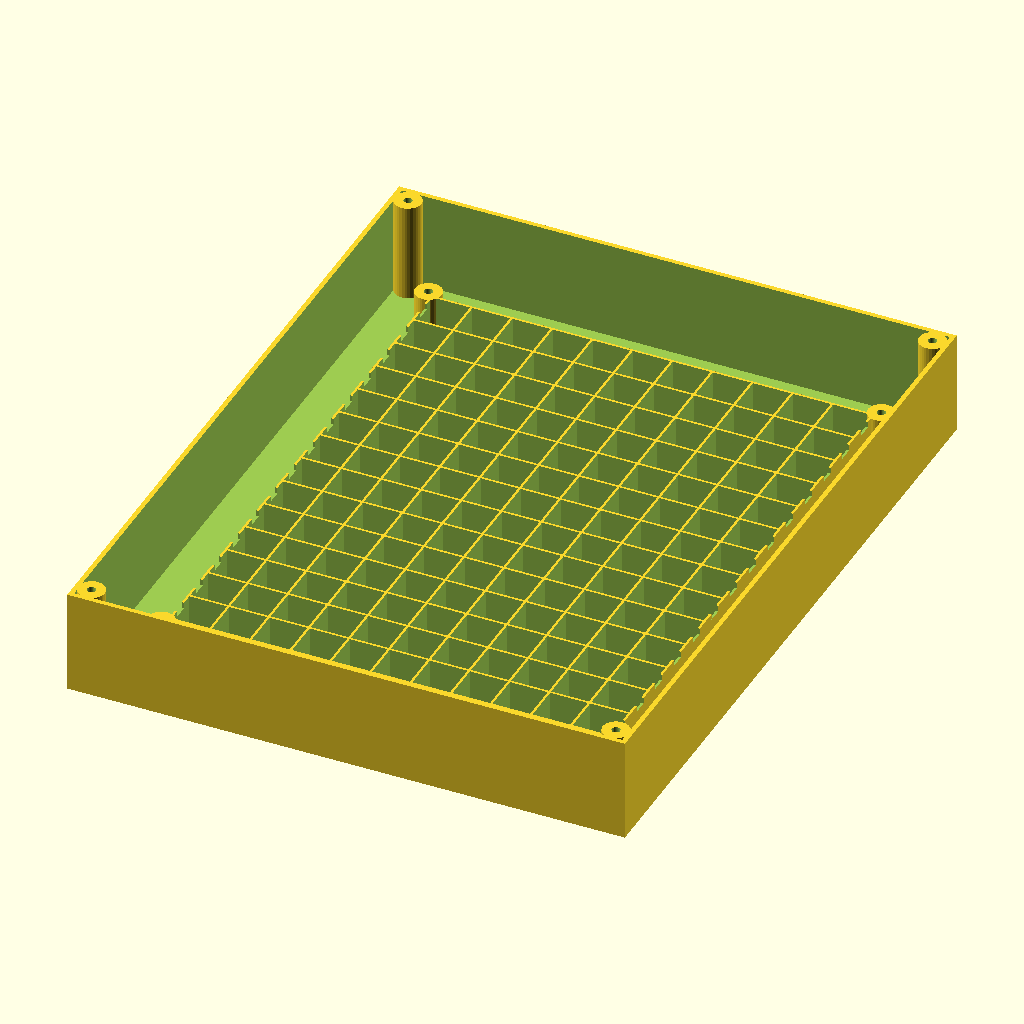
Cell 1: the model at its default parameters.
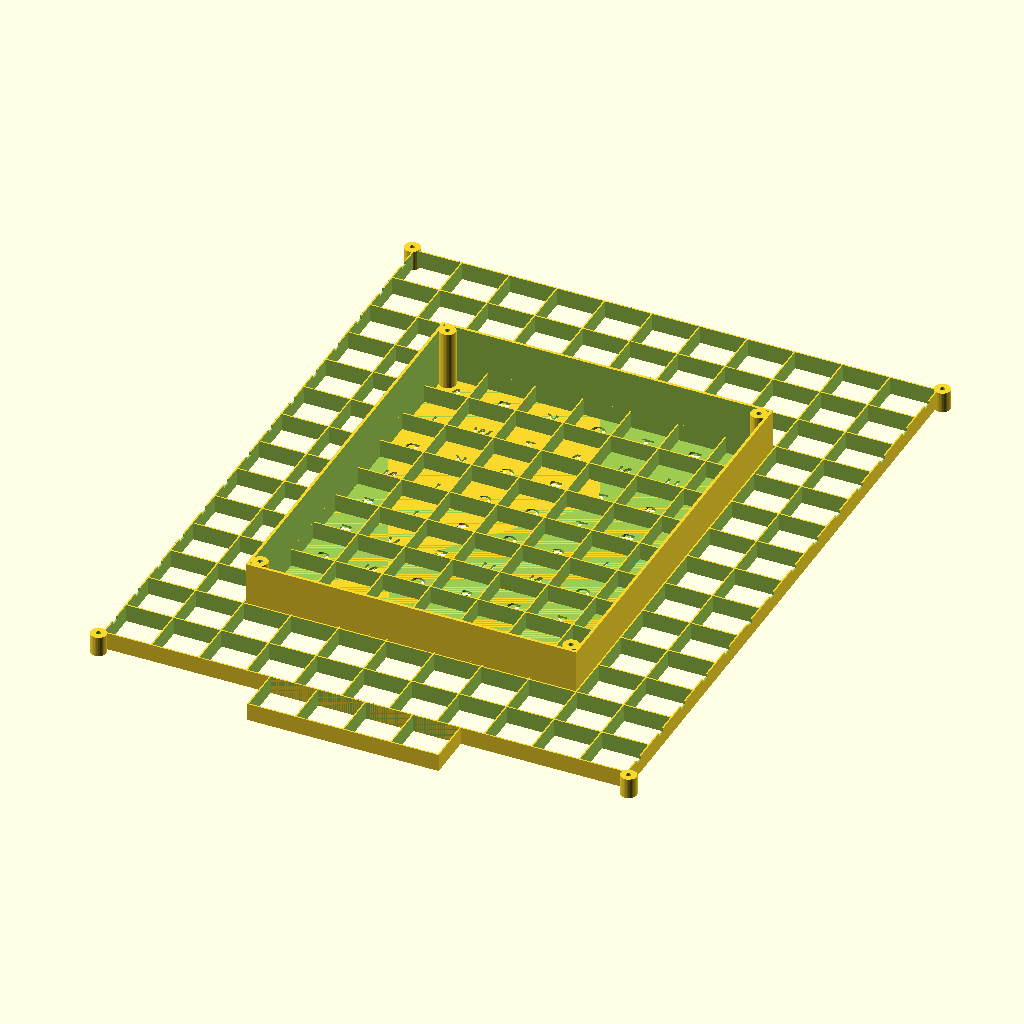
Cell 2: the same model with led_pitch = 27.027.
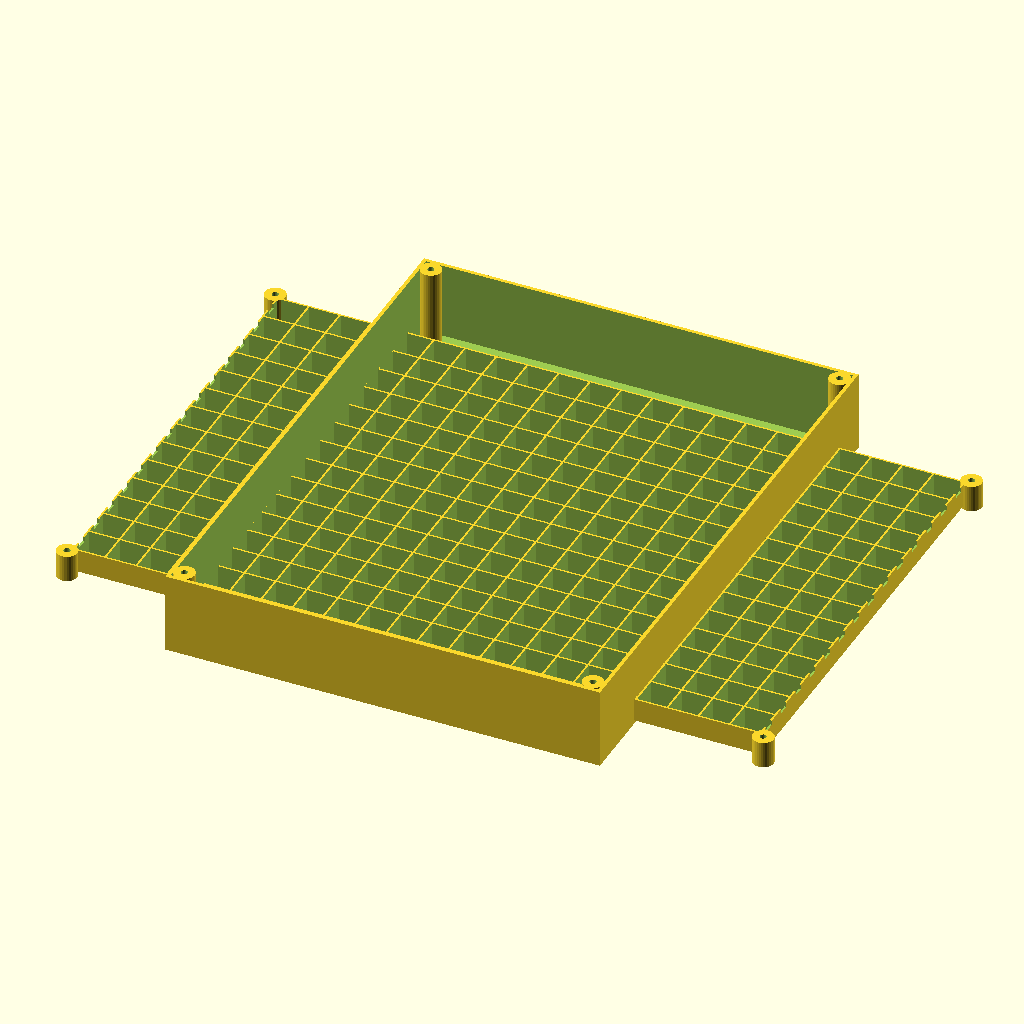
Cell 3: cols = 22 (everything else at default).
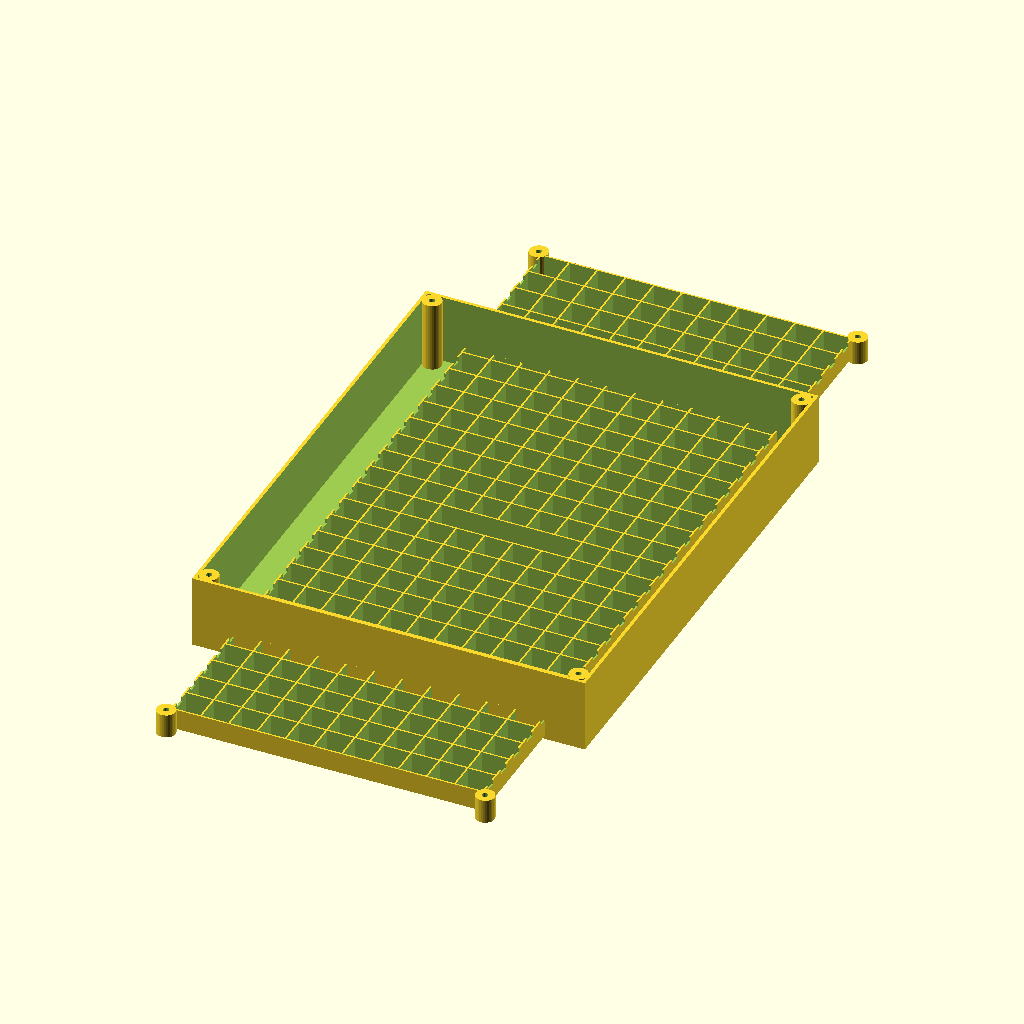
Cell 4: rows = 28 (everything else at default).
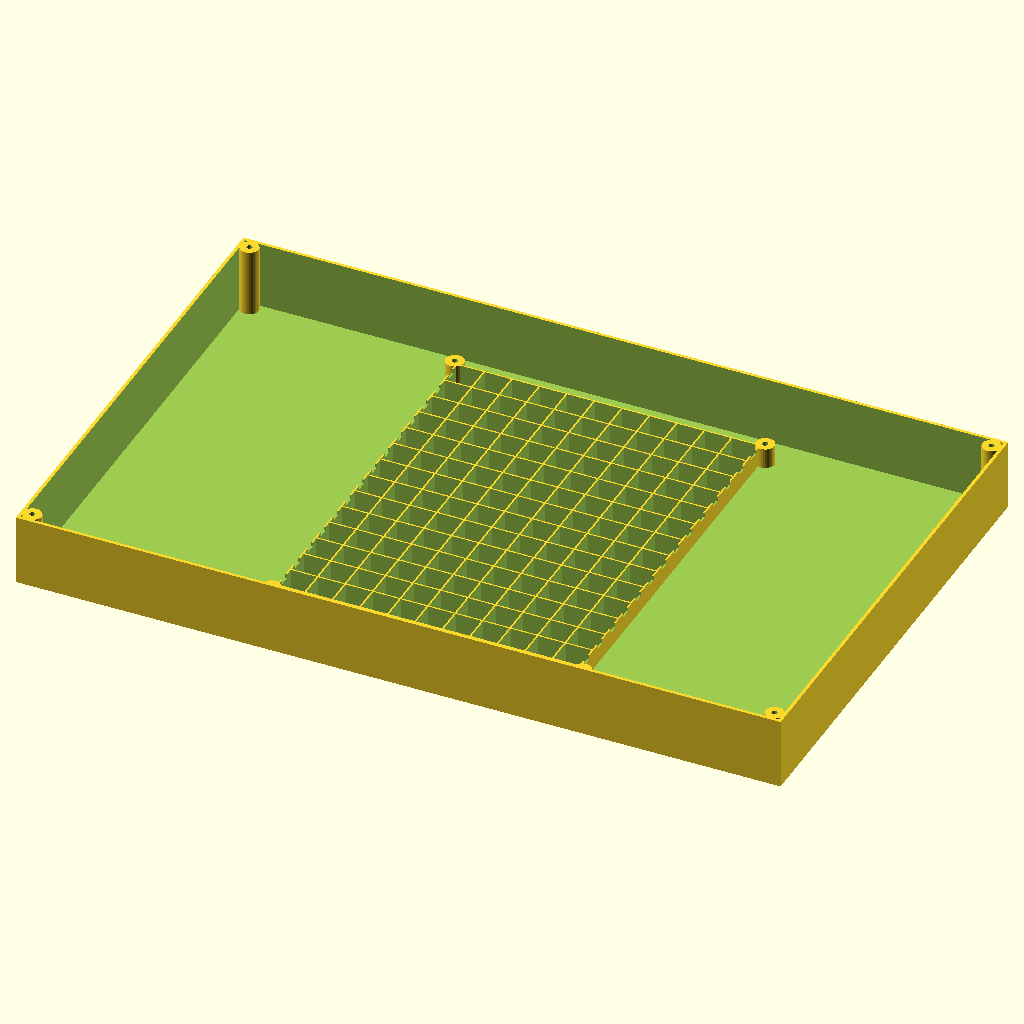
Cell 5 — box_w set to 376, the other parameters unchanged.
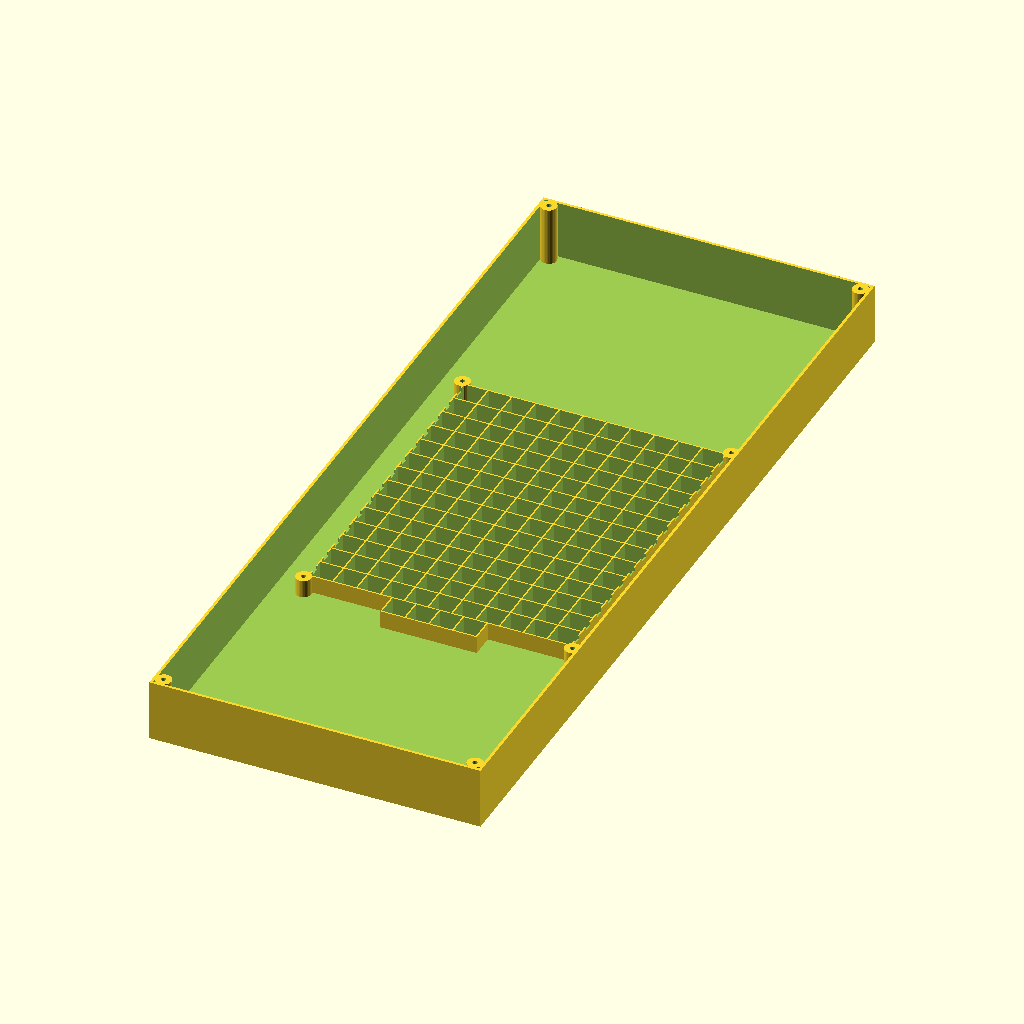
Cell 6 — box_h set to 480, the other parameters unchanged.
All cells are drawn from the same view direction (rotation 55°, 0°, 25°, orthographic, colour scheme Cornfield), but the view is re-fitted for each cell, so position and scale can differ between cells as well as the parameter.
Source of the model, backups/version_1_superpuesta_no_al_ras/wordclock_main_frame.scad:
// ==============================================================================
// WORDCLOCK ESP32 - VERSION 1 (NO AL RAS / SUPERPUESTA)
// PIEZA 1: CUERPO PRINCIPAL (MARCO + STENCIL + BAFFLE INTEGRADOS)
// Torretas traseras a altura completa 35.0 mm (La tapa se apoya encima de 188x240 mm)
// ==============================================================================

led_pitch   = 13.5135;
cols        = 11;
rows        = 14;

box_w       = 188.0;
box_h       = 240.0;
box_d       = 35.0;
wall_thick  = 1.6;

grid_w      = (cols - 1) * led_pitch;
grid_h      = (rows - 1) * led_pitch;

margin_x    = (box_w - grid_w) / 2;
margin_top  = (box_h - grid_h - led_pitch) / 2;

face_thick  = 1.6;
baffle_h    = 10.0;
baffle_wall = 0.8;

cell_w      = led_pitch - baffle_wall;
cell_h      = led_pitch - baffle_wall;

font_name   = "Arial:style=Bold";
font_size   = 7.8;
dot_radius  = 2.0;

notch_w     = 4.0;
notch_y     = 5.0;
notch_z     = 2.0;

dots_block_cols = 4;
dots_y          = box_h - margin_top - (14 * led_pitch);

matrix_text = [
    ["A","N","U","S","A","L","X","N","O","S","E"],
    ["O","C","N","I","C","I","T","N","I","E","V"],
    ["G","E","T","N","I","E","V","Z","E","I","D"],
    ["A","R","A","P","K","O","T","R","A","U","C"],
    ["I","F","I","W","Z","A","N","U","S","A","L"],
    ["S","O","D","K","G","B","Z","S","E","R","T"],
    ["O","C","N","I","C","O","T","R","A","U","C"],
    ["E","T","E","I","S","O","S","I","E","S","U"],
    ["V","N","E","V","E","U","N","O","H","C","O"],
    ["A","E","C","N","O","S","D","Z","E","I","D"],
    ["V","K","J","I","E","Y","L","E","C","O","D"],
    ["Z","I","E","D","Z","E","T","N","I","E","V"],
    ["O","C","N","I","C","I","T","N","I","E","V"],
    ["A","I","D","E","M","O","T","R","A","U","C"]
];

module screw_boss(h, r_out = 4.0, r_in = 1.4) {
    difference() {
        cylinder(r = r_out, h = h, $fn = 32);
        translate([0, 0, -0.1]) cylinder(r = r_in, h = h + 0.2, $fn = 32);
    }
}

module wordclock_main_frame() {
    union() {
        difference() {
            cube([box_w, box_h, box_d]);

            translate([wall_thick, wall_thick, face_thick]) {
                cube([box_w - (wall_thick * 2), box_h - (wall_thick * 2), box_d]);
            }

            translate([0, 0, -0.5]) {
                for (r = [0 : rows - 1]) {
                    for (c = [0 : cols - 1]) {
                        x = margin_x + (c * led_pitch);
                        y = box_h - margin_top - (r * led_pitch);
                        
                        translate([x, y, 0]) {
                            linear_extrude(height = face_thick + 1.0) {
                                mirror([1, 0, 0]) {
                                    text(matrix_text[r][c], size = font_size, font = font_name, halign = "center", valign = "center");
                                }
                            }
                        }
                    }
                }

                for (i = [0 : 3]) {
                    x_dot = margin_x + ((3.5 + i) * led_pitch);
                    translate([x_dot, dots_y, 0]) {
                        cylinder(r = dot_radius, h = face_thick + 1.0, $fn = 32);
                    }
                }
            }
        }

        translate([0, 0, face_thick]) {
            difference() {
                union() {
                    baffle_text_x = margin_x - (led_pitch / 2) - (baffle_wall / 2);
                    baffle_text_y = box_h - margin_top - grid_h - (led_pitch / 2) - (baffle_wall / 2);
                    baffle_text_w = grid_w + led_pitch + baffle_wall;
                    baffle_text_h = grid_h + led_pitch + baffle_wall;
                    
                    translate([baffle_text_x, baffle_text_y, 0]) {
                        cube([baffle_text_w, baffle_text_h, baffle_h]);
                    }

                    dots_block_w = (dots_block_cols * led_pitch) + baffle_wall;
                    dots_block_x = margin_x + (3.0 * led_pitch) - (baffle_wall / 2);
                    dots_block_y = dots_y - (led_pitch / 2) - (baffle_wall / 2);
                    dots_block_h = led_pitch + baffle_wall;
                    
                    translate([dots_block_x, dots_block_y, 0]) {
                        cube([dots_block_w, dots_block_h, baffle_h]);
                    }
                }

                for (r = [0 : rows - 1]) {
                    for (c = [0 : cols - 1]) {
                        x = margin_x + (c * led_pitch) - (cell_w / 2);
                        y = box_h - margin_top - (r * led_pitch) - (cell_h / 2);
                        
                        translate([x, y, -0.1]) {
                            cube([cell_w, cell_h, baffle_h + 0.2]);
                        }
                    }
                }

                for (i = [0 : 3]) {
                    x_dot_cell = margin_x + ((3.0 + i) * led_pitch) + (baffle_wall / 2);
                    y_dot_cell = dots_y - (cell_h / 2);
                    
                    translate([x_dot_cell, y_dot_cell, -0.1]) {
                        cube([cell_w, cell_h, baffle_h + 0.2]);
                    }
                }

                for (r = [0 : rows - 1]) {
                    y_row = box_h - margin_top - (r * led_pitch);
                    translate([margin_x - (led_pitch / 2) - (baffle_wall / 2) - 1.0, y_row - (notch_y / 2), baffle_h - notch_z]) {
                        cube([baffle_wall + 2.0, notch_y, notch_z + 0.5]);
                    }
                    translate([margin_x + grid_w + (led_pitch / 2) - (baffle_wall / 2) - 1.0, y_row - (notch_y / 2), baffle_h - notch_z]) {
                        cube([baffle_wall + 2.0, notch_y, notch_z + 0.5]);
                    }
                }
            }
        }

        baffle_left  = margin_x - (led_pitch / 2) - 2.0;
        baffle_right = margin_x + grid_w + (led_pitch / 2) + 2.0;
        baffle_top   = box_h - margin_top + (led_pitch / 2) + 2.0;
        baffle_bot   = box_h - margin_top - grid_h - (led_pitch / 2) - 2.0;
        led_plate_z  = face_thick + baffle_h;

        translate([baffle_left, baffle_top, 0])   screw_boss(led_plate_z, 4.5, 1.4);
        translate([baffle_right, baffle_top, 0])  screw_boss(led_plate_z, 4.5, 1.4);
        translate([baffle_left, baffle_bot, 0])   screw_boss(led_plate_z, 4.5, 1.4);
        translate([baffle_right, baffle_bot, 0])  screw_boss(led_plate_z, 4.5, 1.4);

        // Torretas traseras a altura completa (35.0 mm) para tapa superpuesta por fuera
        rear_boss_h = box_d; // 35.0 mm
        screw_off   = wall_thick + 4.0;
        
        translate([screw_off, screw_off, 0])                 screw_boss(rear_boss_h, 4.5, 1.4);
        translate([box_w - screw_off, screw_off, 0])         screw_boss(rear_boss_h, 4.5, 1.4);
        translate([screw_off, box_h - screw_off, 0])         screw_boss(rear_boss_h, 4.5, 1.4);
        translate([box_w - screw_off, box_h - screw_off, 0]) screw_boss(rear_boss_h, 4.5, 1.4);
    }
}

wordclock_main_frame();
Parameter table extracted from the source (name, type, default, range or options):
led_pitch: number, default 13.5135
cols: number, default 11
rows: number, default 14
box_w: number, default 188
box_h: number, default 240
box_d: number, default 35
wall_thick: number, default 1.6
face_thick: number, default 1.6
baffle_h: number, default 10
baffle_wall: number, default 0.8
font_name: string, default "Arial:style=Bold"
font_size: number, default 7.8
dot_radius: number, default 2
notch_w: number, default 4
notch_y: number, default 5
notch_z: number, default 2
dots_block_cols: number, default 4
